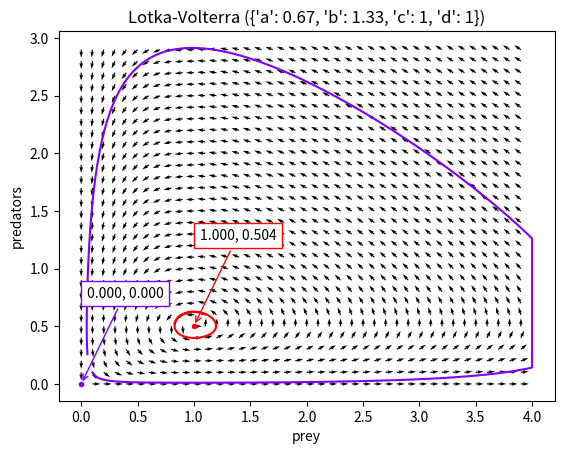
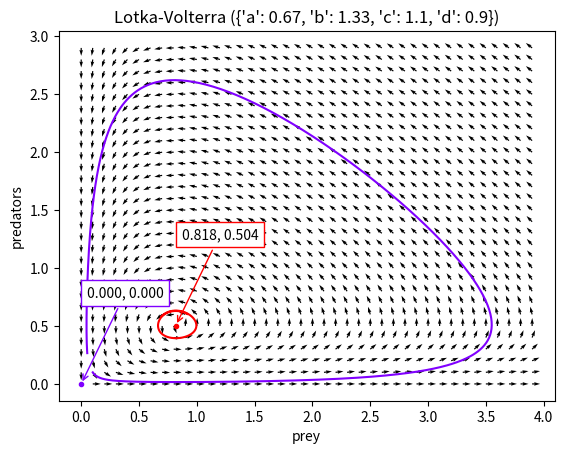
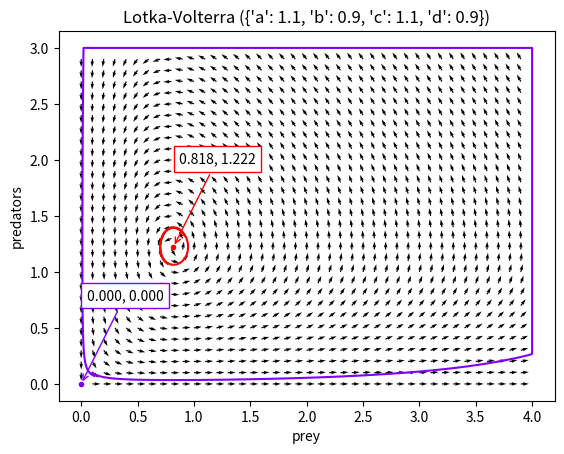
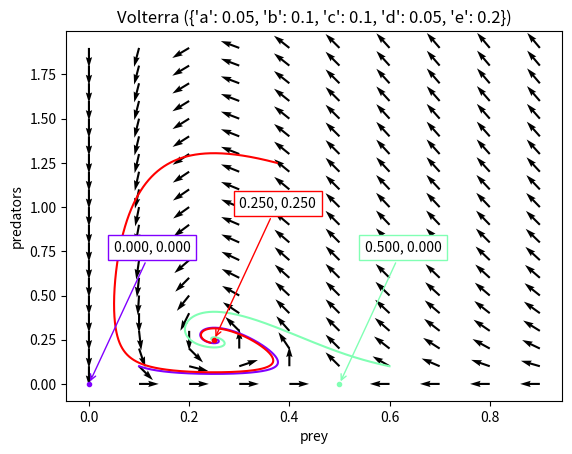
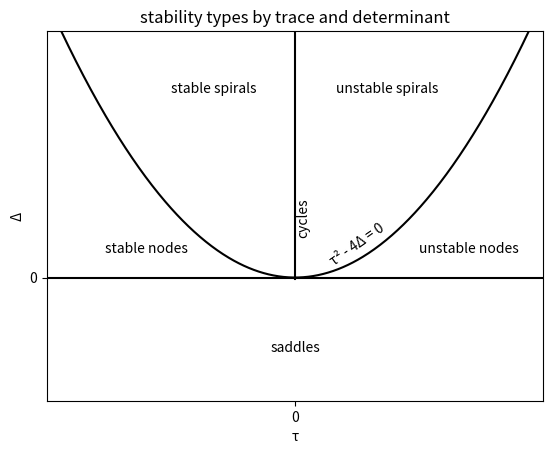

Write the Python code that produced these figures, in order.
import matplotlib.cm as cm
import matplotlib.pyplot as plt
import numpy as np


def discriminator(dict):
    x = ""
    for key, value in dict.items():
        x += key + '_' + str(value)
    return x


def print_stability_types():
    x = []
    y = []

    for i in range(-1000, 1000, 1):
        xx = i * 0.01
        yy = xx ** 2
        x.append(xx)
        y.append(yy / 4)

    fig = plt.figure()

    axes = fig.add_subplot(111)
    axes.plot(x, y, color='black')
    axes.axhline(0, 0, 1, color='black')
    axes.axvline(0, 0.33, 1, color='black')
    plt.text(0.02, 0.35, 'cycles', rotation=90)
    plt.text(0.4, 0.1, 'τ² - 4Δ = 0', rotation=35)
    plt.text(-2.3, 0.2, 'stable nodes')
    plt.text(-1.5, 1.5, 'stable spirals')
    plt.text(1.5, 0.2, 'unstable nodes')
    plt.text(0.5, 1.5, 'unstable spirals')
    plt.text(-0.3, -0.6, 'saddles')
    axes.set_xlim([-3, 3])
    axes.set_ylim([-1, 2])
    axes.get_xaxis().set_ticks([0])
    axes.get_yaxis().set_ticks([0])
    plt.xlabel('τ')
    plt.ylabel('Δ')
    plt.title('stability types by trace and determinant')
    fig.savefig("stability_types.png")


def lotka_volterra_prey_growth(a, b, m, n):
    return (a - b * n) * m


def lotka_volterra_predator_growth(c, d, m, n):
    return (c * m - d) * n


def plot_phase_space(name,
                     params,
                     prey_growth,
                     predator_growth,
                     fixed_points,
                     iterations,
                     dimensions):
    xmin = 0
    xmax = dimensions[0]
    ymin = 0
    ymax = dimensions[1]
    x = np.arange(xmin, xmax, 0.1)
    y = np.arange(ymin, ymax, 0.1)
    m, n = np.meshgrid(x, y)
    u = prey_growth(m, n)
    v = predator_growth(m, n)
    magnitude = (np.hypot(u, v))
    magnitude[magnitude == 0] = 1
    u /= magnitude
    v /= magnitude
    fig, ax = plt.subplots()
    ax.quiver(x, y, u, v)
    plt.xlabel('prey')
    plt.ylabel('predators')
    colours = cm.rainbow(np.linspace(0, 1, len(fixed_points)))
    for fixed_point, colour in zip(fixed_points, colours):
        x_point = fixed_point[0]['point']
        y_point = fixed_point[1]['point']
        plt.plot([x_point], [y_point], marker='o', markersize=3, color=colour)
        plt.annotate(f'{"{:.3f}".format(x_point)}, {"{:.3f}".format(y_point)}', [x_point, y_point],
                     xytext=(x_point + 0.05, y_point + 0.75), arrowprops={'arrowstyle': '->', 'color': colour},
                     bbox=dict(facecolor='white', edgecolor=colour))
        sample_prey = []
        sample_predators = []
        prey = fixed_point[0]['initial']
        predators = fixed_point[1]['initial']
        ts = 0.01
        for i in range(0, iterations):
            sample_prey.append(min(xmax, prey))
            sample_predators.append(min(ymax, predators))
            change_in_prey = prey_growth(prey, predators)
            change_in_predators = predator_growth(prey, predators)
            prey = max(0, prey + change_in_prey * ts)
            predators = max(0, predators + change_in_predators * ts)
        plt.plot(sample_prey, sample_predators, color=colour)
    plt.title(f'{name} ({params})')

    fig.savefig(f'{name}_{discriminator(params)}.png')


def plot_lotka_volterra(a, b, c, d):
    def prey_growth(m, n):
        return (a - b * n) * m

    def predator_growth(m, n):
        return (c * m - d) * n

    fixed_points = [[{'point': 0, 'initial': 0.1}, {'point': 0, 'initial': 0.1}],
                    [{'point': d / c, 'initial': d / c + 0.1}, {'point': a / b, 'initial': a / b + 0.1}]]
    plot_phase_space("Lotka-Volterra", {'a': a, 'b': b, 'c': c, 'd': d}, prey_growth, predator_growth, fixed_points,
                     1000, [4, 3])


def plot_volterra(a, b, c, d, e):
    def prey_growth(m, n):
        return m * (a - b * m - c * n)

    def predator_growth(m, n):
        return (e * m - d) * n

    fixed_points = [[{'point': 0, 'initial': 0.1}, {'point': 0, 'initial': 0.1}],
                    [{'point': a / b, 'initial': a / b + 0.1}, {'point': 0, 'initial': 0.1}],
                    [{'point': d / e, 'initial': d / e + 0.125},
                     {'point': (a - ((b * d) / e)) / c, 'initial': (a - ((b * d) / e)) / c + 1}]]
    plot_phase_space("Volterra", {'a': a, 'b': b, 'c': c, 'd': d, 'e': e}, prey_growth, predator_growth, fixed_points,
                     30000, [1, 2])


plot_lotka_volterra(0.67, 1.33, 1, 1)
plot_lotka_volterra(0.67, 1.33, 1.1, 0.9)
plot_lotka_volterra(1.1, 0.9, 1.1, 0.9)

plot_volterra(0.05, 0.1, 0.1, 0.05, 0.2)

print_stability_types()
